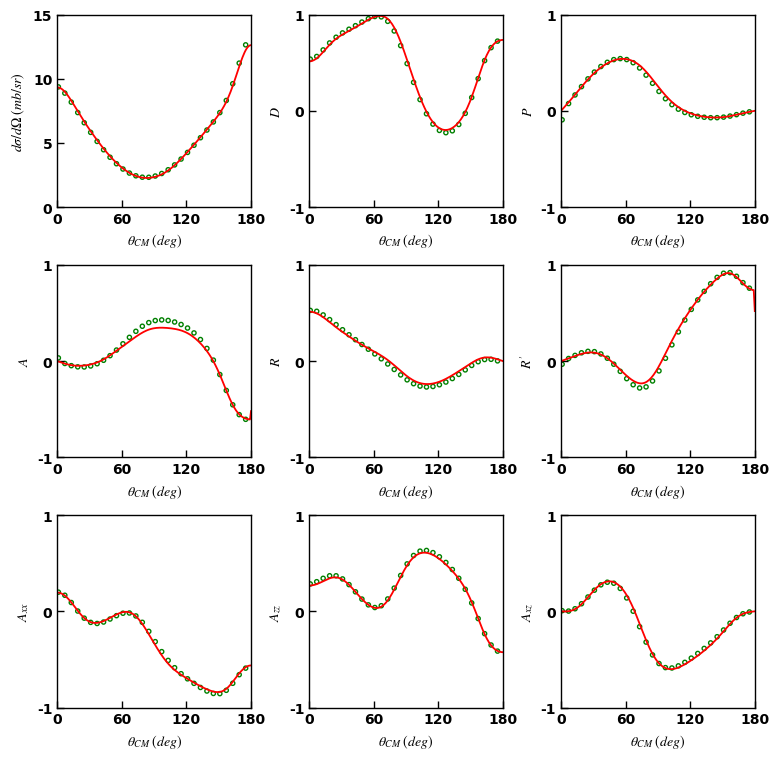

Reproduce this figure in Python.
import matplotlib.pyplot as plt
import numpy as np
from matplotlib import rcParams

theta = [1, 2, 3, 4, 5, 6, 7, 8, 9, 10, 11, 12, 13, 14, 15, 16, 17, 18, 19, 20, 21, 22, 23, 24, 25, 26, 27, 28, 29, 30, 31, 32, 33, 34, 35, 36, 37, 38, 39, 40, 41, 42, 43, 44, 45, 46, 47, 48, 49, 50, 51, 52, 53, 54, 55, 56, 57, 58, 59, 60, 61, 62, 63, 64, 65, 66, 67, 68, 69, 70, 71, 72, 73, 74, 75, 76, 77, 78, 79, 80, 81, 82, 83, 84, 85, 86, 87, 88, 89, 90, 91, 92, 93, 94, 95, 96, 97, 98, 99, 100, 101, 102, 103, 104, 105, 106, 107, 108, 109, 110, 111, 112, 113, 114, 115, 116, 117, 118, 119, 120, 121, 122, 123, 124, 125, 126, 127, 128, 129, 130, 131, 132, 133, 134, 135, 136, 137, 138, 139, 140, 141, 142, 143, 144, 145, 146, 147, 148, 149, 150, 151, 152, 153, 154, 155, 156, 157, 158, 159, 160, 161, 162, 163, 164, 165, 166, 167, 168, 169, 170, 171, 172, 173, 174, 175, 176, 177, 178, 179, 180]

DSG = [9.31859, 9.29674, 9.26066, 9.21084, 9.14794, 9.07277, 8.9863, 8.88956, 8.78368, 8.66984, 8.54922, 8.42299, 8.29228, 8.15815, 8.02159, 7.88349, 7.74463, 7.60567, 7.46716, 7.32954, 7.19316, 7.05823, 6.92491, 6.79329, 6.66337, 6.53513, 6.40851, 6.28343, 6.15979, 6.0375, 5.91649, 5.79668, 5.67803, 5.5605, 5.44409, 5.32881, 5.21471, 5.10182, 4.99022, 4.87999, 4.77122, 4.66398, 4.55838, 4.45451, 4.35244, 4.25227, 4.15407, 4.05789, 3.9638, 3.87185, 3.78208, 3.69453, 3.60922, 3.52618, 3.44545, 3.36703, 3.29097, 3.21729, 3.14602, 3.0772, 3.01086, 2.94706, 2.88583, 2.82724, 2.77134, 2.71818, 2.66782, 2.62031, 2.57572, 2.53408, 2.49545, 2.45985, 2.42732, 2.39787, 2.37153, 2.34828, 2.32813, 2.31108, 2.29708, 2.28614, 2.27822, 2.27328, 2.27132, 2.2723, 2.27619, 2.28299, 2.29269, 2.30527, 2.32074, 2.33912, 2.36042, 2.38466, 2.41187, 2.44209, 2.47535, 2.51167, 2.55109, 2.59363, 2.6393, 2.6881, 2.74003, 2.79506, 2.85316, 2.91426, 2.9783, 3.04517, 3.11478, 3.18699, 3.26167, 3.33867, 3.41783, 3.49898, 3.58195, 3.66657, 3.75269, 3.84014, 3.92877, 4.01846, 4.10908, 4.20053, 4.29272, 4.38559, 4.47908, 4.57316, 4.66779, 4.76296, 4.85866, 4.95488, 5.05161, 5.14886, 5.2466, 5.34481, 5.44348, 5.54257, 5.64205, 5.74188, 5.84202, 5.94246,
6.04317, 6.14419, 6.24555, 6.34735, 6.44973, 6.5529, 6.65716, 6.76285, 6.87044, 6.98048, 7.0936, 7.21054, 7.33209, 7.45913, 7.59257, 7.73335, 7.88236, 8.04049, 8.20847, 8.38695, 8.57634, 8.77683, 8.98834, 9.21046, 9.4424, 9.68301, 9.93075, 10.1837, 10.4395, 10.6954, 10.9486, 11.1957, 11.4335, 11.6583, 11.8668, 12.0554, 12.2212, 12.3611, 12.4727, 12.5539, 12.6032, 12.6198]

DSG_PWA = [9.3649, 9.2359, 9.1781, 9.1187, 9.0496, 8.9695, 8.879, 8.7789, 8.6704, 8.5548, 8.4333, 8.307, 8.1771, 8.0445, 7.91, 7.7744, 7.6383, 7.5022, 7.3664, 7.2314, 7.0972, 6.964, 6.832, 6.7013, 6.5718, 6.4436, 6.3166, 6.191, 6.0666, 5.9435, 5.8217, 5.7011, 5.5818, 5.4638, 5.3472, 5.2319, 5.118, 5.0056, 4.8947, 4.7854, 4.6777, 4.5717, 4.4675, 4.3651, 4.2646, 4.1661, 4.0696, 3.9753, 3.883, 3.7931, 3.7054, 3.62, 3.5371, 3.4566, 3.3786, 3.3031, 3.2303, 3.16, 3.0924, 3.0275, 2.9653, 2.9058, 2.8491, 2.7952, 2.7441, 2.6958, 2.6503, 2.6077, 2.5679, 2.531, 2.497, 2.4658, 2.4375, 2.4122, 2.3897, 2.37, 2.3533, 2.3395, 2.3285, 2.3204, 2.3152, 2.3129, 2.3134, 2.3168, 2.3231, 2.3322, 2.3441,
2.3588, 2.3764, 2.3968, 2.4199, 2.4458, 2.4745, 2.5059, 2.5401, 2.5769, 2.6164, 2.6586, 2.7033, 2.7507, 2.8006, 2.853, 2.9079, 2.9653, 3.025, 3.0872, 3.1516, 3.2182, 3.2871, 3.3581, 3.4312, 3.5063, 3.5833, 3.6622, 3.7429, 3.8253, 3.9094, 3.9949, 4.082, 4.1704, 4.2601, 4.351, 4.443, 4.536, 4.6299, 4.7246, 4.8201, 4.9163, 5.013, 5.1103, 5.208, 5.3062, 5.4047, 5.5036, 5.6029, 5.7025, 5.8026, 5.9032, 6.0045, 6.1065, 6.2094, 6.3134, 6.4189, 6.5261, 6.6354, 6.7472, 6.8619, 6.9802, 7.1024, 7.2294, 7.3617, 7.5001, 7.6452, 7.7979, 7.9588, 8.1288, 8.3084, 8.4982, 8.6987, 8.9103, 9.1329, 9.3664, 9.6104, 9.8641, 10.126, 10.395, 10.669, 10.944, 11.219, 11.49, 11.753, 12.004, 12.238, 12.452, 12.642, 12.803, 12.932, 13.026, 13.084, 13.103]

D = [0.514256, 0.516308, 0.519702, 0.524398, 0.530342, 0.537462, 0.545675, 0.554884, 0.56498, 0.575845, 0.587352, 0.599368, 0.611757, 0.624384, 0.637117, 0.649828, 0.6624, 0.674727, 0.686716, 0.698291, 0.709394, 0.719983, 0.730034, 0.73954, 0.74851, 0.756967, 0.764944, 0.772486, 0.779643, 0.786471, 0.793026, 0.799366, 0.805546, 0.811618, 0.81763, 0.823623, 0.829633, 0.835689, 0.841812, 0.848019, 0.854318, 0.860712, 0.867201, 0.873775, 0.880424, 0.887132, 0.893881, 0.90065, 0.907415, 0.914151, 0.92083, 0.927424, 0.933901, 0.940229, 0.946369, 0.952285, 0.957932, 0.963262, 0.968223, 0.972756, 0.976794, 0.980267, 0.983095, 0.985191, 0.986464, 0.986816, 0.986144, 0.984346, 0.981317, 0.976954, 0.97116, 0.963845, 0.95493, 0.944347, 0.932045, 0.917991, 0.902167, 0.884578, 0.865247, 0.844216, 0.821546, 0.797315, 0.771616, 0.744552, 0.716242, 0.686809, 0.656384, 0.625103, 0.593102,
0.56052, 0.527494, 0.49416, 0.460651, 0.427097, 0.393623, 0.36035, 0.327394, 0.294865, 0.262867, 0.231499, 0.200851, 0.17101, 0.142051, 0.114046, 0.0870581, 0.0611426, 0.0363483, 0.0127169, -0.00971672, -0.0309243, -0.0508834, -0.0695774, -0.086995, -0.103129, -0.117978, -0.131543, -0.143829, -0.154843, -0.164596, -0.173102, -0.180374, -0.186429, -0.191285, -0.19496, -0.197474, -0.198845, -0.199091, -0.198231, -0.196279, -0.193248, -0.189147, -0.183982, -0.177754, -0.170456, -0.162079, -0.152605, -0.142009, -0.130262, -0.117327, -0.103163, -0.0877259, -0.0709688, -0.0528455, -0.033313, -0.0123348, 0.0101157, 0.0340506, 0.0594638, 0.0863261, 0.114582, 0.144144, 0.174892, 0.206672, 0.239295, 0.272536, 0.306144, 0.339846, 0.373349, 0.406359, 0.438585, 0.469748, 0.499598, 0.527915, 0.554517, 0.579269, 0.602076, 0.62289, 0.641701, 0.658535, 0.673447, 0.686515, 0.697832, 0.707499, 0.71562, 0.722295, 0.727618, 0.731668, 0.734512, 0.736199, 0.736758]

D_PWA = [0.53715, 0.53417, 0.53698, 0.54187, 0.54829, 0.55601, 0.56487, 0.57471, 0.58538, 0.5967, 0.60854, 0.62073, 0.63312, 0.6456, 0.65803, 0.6703, 0.68234, 0.69407, 0.70542, 0.71637, 0.72688, 0.73694, 0.74655, 0.75572, 0.76447, 0.77282, 0.7808, 0.78843, 0.79577, 0.80284, 0.80968, 0.81633, 0.82281, 0.82918, 0.83544, 0.84164, 0.84779, 0.85392, 0.86005, 0.86619, 0.87235, 0.87854, 0.88476, 0.89101, 0.89728, 0.90357, 0.90986, 0.91613, 0.92237, 0.92854, 0.93462, 0.94056, 0.94633, 0.95188, 0.95716, 0.96212, 0.9667, 0.97084, 0.97446, 0.97751, 0.9799, 0.98156, 0.98242, 0.98239, 0.98139, 0.97935, 0.97618, 0.97182, 0.96619, 0.95923, 0.95087, 0.94107, 0.92977, 0.91695, 0.90258, 0.88665, 0.86916, 0.85012, 0.82957, 0.80753, 0.78407, 0.75926, 0.73316, 0.70587, 0.6775, 0.64814, 0.61792, 0.58695, 0.55536, 0.52329, 0.49086, 0.45819, 0.42543, 0.39268, 0.36007, 0.32772, 0.29574, 0.26421, 0.23325, 0.20292, 0.17332, 0.14452, 0.11657, 0.08953, 0.06346, 0.03839, 0.01436, -0.00861, -0.03048, -0.05123, -0.07086, -0.08934, -0.10668, -0.12286, -0.13787, -0.15172, -0.16441, -0.17593, -0.18629, -0.19548, -0.20351, -0.21037, -0.21606, -0.22058, -0.22393, -0.2261, -0.22709, -0.22688, -0.22547, -0.22285, -0.21899, -0.21389, -0.20753, -0.19989, -0.19096, -0.1807, -0.1691, -0.15615, -0.14181, -0.12608, -0.10894, -0.09037, -0.07038, -0.04896, -0.02613, -0.00191, 0.02367, 0.05057, 0.07871, 0.10801, 0.13838, 0.16969, 0.20178, 0.23451, 0.26767, 0.30107, 0.33448, 0.36766, 0.40038, 0.43239, 0.46346, 0.49337, 0.5219, 0.54889, 0.57418, 0.59765, 0.61922, 0.63884, 0.65652, 0.67225, 0.68611, 0.69815, 0.70845, 0.71713, 0.72426, 0.72994, 0.73427, 0.7373, 0.7391, 0.7397]

P = [0.0124404, 0.0249034, 0.0374109, 0.0499832, 0.0626384, 0.0753917, 0.0882546, 0.101235, 0.114335, 0.127554, 0.140884, 0.154314, 0.167828, 0.181403, 0.195015, 0.208636, 0.222234, 0.235776, 0.249231, 0.262563, 0.275742, 0.288736, 0.30152, 0.314067, 0.326356, 0.338371, 0.350095, 0.361518, 0.372632, 0.383429, 0.393907, 0.404061, 0.41389, 0.423393, 0.432567, 0.441412, 0.449923, 0.458097, 0.46593, 0.473417, 0.48055, 0.487323, 0.493728, 0.499755, 0.505397, 0.510644, 0.515488, 0.51992, 0.523932, 0.527517, 0.530668, 0.533376, 0.535637, 0.537443, 0.538788, 0.539664, 0.540065, 0.539982, 0.539406, 0.538326, 0.53673, 0.534606, 0.53194, 0.528716, 0.524919, 0.520534, 0.515546, 0.509941, 0.503709, 0.496841, 0.489333, 0.481183, 0.472397, 0.462985, 0.452964, 0.442354, 0.431186, 0.419493, 0.407313, 0.39469, 0.381673, 0.36831, 0.354655, 0.34076, 0.326679, 0.312466, 0.298173, 0.283851, 0.269548, 0.255311, 0.241185, 0.22721, 0.213426, 0.199868, 0.18657, 0.173563, 0.160872, 0.148524, 0.136539, 0.124935, 0.113726, 0.102925, 0.0925404, 0.082576, 0.0730344, 0.0639144, 0.0552124, 0.046922, 0.0390347, 0.0315403, 0.0244266, 0.0176807, 0.0112885, 0.00523542, -0.00049321, -0.00591208, -0.0110356, -0.0158774, -0.0204509, -0.0247681, -0.0288405,
-0.0326784, -0.0362912, -0.0396875, -0.0428746, -0.0458592, -0.0486473, -0.0512441, -0.0536541, -0.0558818, -0.0579308, -0.0598047, -0.0615068, -0.0630401, -0.0644076, -0.0656121, -0.066656, -0.0675416, -0.0682709, -0.0688457, -0.069267, -0.0695357, -0.0696521, -0.0696158, -0.069426, -0.0690815, -0.0685805, -0.0679212, -0.0671016, -0.0661201, -0.0649755, -0.0636677, -0.0621976, -0.060568, -0.0587836, -0.0568511, -0.0547799, -0.0525813, -0.0502693, -0.0478594, -0.045369, -0.0428161, -0.0402194, -0.037597, -0.0349663, -0.0323433, -0.0297418, -0.0271736, -0.0246479, -0.0221714, -0.0197482, -0.0173802, -0.0150667, -0.0128052, -0.0105915, -0.00841976, -0.006283, -0.00417328, -0.00208198, 0]

P_PWA = [-0.09323, -0.02802, 0.00264, 0.02452, 0.04293, 0.05967, 0.07552, 0.09087, 0.10592, 0.1208, 0.13557, 0.15029, 0.16495, 0.17957, 0.19414, 0.20863, 0.22304, 0.23733, 0.25148, 0.26547, 0.27928, 0.29287, 0.30623, 0.31934, 0.33217, 0.34472, 0.35696, 0.36889, 0.38049, 0.39175, 0.40266, 0.41322, 0.42341, 0.43324, 0.44269, 0.45176, 0.46044, 0.46873, 0.47662, 0.48411, 0.49119, 0.49785, 0.50409, 0.5099, 0.51526, 0.52018, 0.52464, 0.52863, 0.53214, 0.53516, 0.53768, 0.53969, 0.54117, 0.54211, 0.5425, 0.54233, 0.54158, 0.54024, 0.53829, 0.53574, 0.53257, 0.52876, 0.52432, 0.51923, 0.5135, 0.50712, 0.5001, 0.49243, 0.48414, 0.47522, 0.4657, 0.45559, 0.44492, 0.43372, 0.422, 0.40982, 0.39721, 0.3842, 0.37085, 0.3572, 0.3433, 0.32919, 0.31493, 0.30058, 0.28618, 0.27178, 0.25744, 0.24319, 0.22909, 0.21518, 0.2015, 0.18807, 0.17494, 0.16213, 0.14967, 0.13757, 0.12586, 0.11455, 0.10364, 0.09315, 0.08308, 0.07342, 0.06419, 0.05536, 0.04694, 0.03893, 0.03131, 0.02406, 0.01719, 0.01068, 0.00452, -0.00132, -0.00682, -0.01202,
-0.01693, -0.02154, -0.02589, -0.02998, -0.03382, -0.03742, -0.0408, -0.04396, -0.04691, -0.04967, -0.05223, -0.05462, -0.05683, -0.05887, -0.06075, -0.06247, -0.06404, -0.06546, -0.06673, -0.06786, -0.06885, -0.0697, -0.07041, -0.07099, -0.07142, -0.07172, -0.07188, -0.0719, -0.07177, -0.0715, -0.07108, -0.07051, -0.0698, -0.06893, -0.06791, -0.06674, -0.06541, -0.06393, -0.0623, -0.06053, -0.05863, -0.05659, -0.05442, -0.05215, -0.04978, -0.04733, -0.04481, -0.04223, -0.03962, -0.03699, -0.03436, -0.03174, -0.02915, -0.02659, -0.02408, -0.02162, -0.01922, -0.01689, -0.01461, -0.0124, -0.01024, -0.00813, -0.00606, -0.00402, -0.00201, -0.0]

A = [-0.00400428, -0.00797918, -0.0118956, -0.0157252, -0.0194405, -0.0230153, -0.0264252, -0.0296475, -0.032662, -0.0354507, -0.0379986, -0.0402933, -0.0423256, -0.044089, -0.0455801, -0.046798, -0.0477441, -0.0484219, -0.0488361, -0.0489927, -0.0488978, -0.0485576, -0.0479772, -0.047161, -0.0461116, -0.0448299, -0.043315, -0.0415636, -0.039571, -0.0373305, -0.034834, -0.0320727, -0.0290369, -0.0257171, -0.0221041, -0.0181896, -0.0139671, -0.00943176, -0.00458122, 0.000584189, 0.00606121, 0.0118435, 0.0179215, 0.0242826, 0.0309113, 0.0377895, 0.0448969, 0.0522113, 0.0597095, 0.0673676, 0.0751615, 0.0830682, 0.0910655, 0.099133, 0.107253, 0.115408, 0.123587, 0.131779, 0.139975, 0.148171, 0.156362, 0.164547, 0.172724, 0.180893, 0.189052, 0.197198, 0.205326, 0.21343, 0.221499, 0.229519, 0.237474, 0.245342, 0.2531, 0.260719, 0.268171, 0.275423, 0.282443, 0.289199, 0.295657, 0.301789, 0.307567, 0.312967, 0.31797, 0.32256, 0.326729, 0.330471, 0.333788, 0.336686, 0.339175, 0.341271, 0.342993, 0.344363, 0.345406, 0.346146, 0.346612, 0.346829, 0.346823, 0.346617, 0.346233, 0.345687, 0.344995, 0.344167, 0.343208, 0.342121, 0.340902, 0.339546, 0.338041, 0.336374, 0.334526, 0.332478, 0.330208, 0.327691, 0.324904, 0.321821, 0.318417, 0.314667, 0.31055, 0.306044, 0.301129, 0.295789, 0.29001, 0.28378, 0.27709, 0.269935, 0.26231, 0.254213, 0.245643, 0.236601, 0.227084, 0.217093, 0.206623, 0.195668, 0.184218, 0.172259, 0.159772, 0.146731, 0.133108, 0.118865, 0.103962, 0.0883549, 0.0719948, 0.0548324, 0.0368189, 0.0179082, -0.00193932, -0.0227545, -0.0445551, -0.0673427, -0.0910985, -0.11578, -0.141318, -0.167616, -0.194546, -0.22195, -0.249646, -0.277425, -0.305064, -0.332325, -0.358971, -0.38477, -0.409507, -0.432988, -0.455052, -0.475573, -0.494462, -0.511671, -0.527186, -0.541029, -0.553252, -0.563929, -0.573151, -0.581021, -0.587645, -0.593131, -0.597579, -0.601082, -0.60372, -0.605557, -0.60664, -0.519588]

A_PWA = [0.03276, 0.00983, -0.00087, -0.00839, -0.01456, -0.01999, -0.02491, -0.02946, -0.03367, -0.03759, -0.04122, -0.04457, -0.04765, -0.05043, -0.05294, -0.05515, -0.05707, -0.05869, -0.06001, -0.06102, -0.06172, -0.06211, -0.06217, -0.06191, -0.06133, -0.06041, -0.05916, -0.05757, -0.05563, -0.05336, -0.05073, -0.04776, -0.04443, -0.04074, -0.03671, -0.03231, -0.02756, -0.02245, -0.01699, -0.01117, -0.00501, 0.00151, 0.00836, 0.01556, 0.02309, 0.03094, 0.03911, 0.04758, 0.05636, 0.06542, 0.07475, 0.08435, 0.09419, 0.10426, 0.11454, 0.12502, 0.13567, 0.14647, 0.15741, 0.16845, 0.17958, 0.19077, 0.20198, 0.2132, 0.22439, 0.23553, 0.24659, 0.25752, 0.26832, 0.27894, 0.28935, 0.29953, 0.30944, 0.31906, 0.32837, 0.33733, 0.34593, 0.35415, 0.36196, 0.36935, 0.37632, 0.38284, 0.38891, 0.39452, 0.39968, 0.40438, 0.40862, 0.41241, 0.41576, 0.41867, 0.42116, 0.42323, 0.4249, 0.42617, 0.42707, 0.4276, 0.42778, 0.42761, 0.42712, 0.42631, 0.42519, 0.42377, 0.42206, 0.42007, 0.4178, 0.41526, 0.41244, 0.40936, 0.40601, 0.40239, 0.39849, 0.39433, 0.38988, 0.38515, 0.38012, 0.3748, 0.36916, 0.3632, 0.35691, 0.35026, 0.34326, 0.33587, 0.32809, 0.3199, 0.31127, 0.30218, 0.29262, 0.28256, 0.27197, 0.26083, 0.24912, 0.2368, 0.22386, 0.21025, 0.19596, 0.18096, 0.16522, 0.14871, 0.13142, 0.11331, 0.09437, 0.0746, 0.05397, 0.03249, 0.01016, -0.01299, -0.03695, -0.06167, -0.08711, -0.11319, -0.13984, -0.16696, -0.19442, -0.22211, -0.24987, -0.27754, -0.30495, -0.33194, -0.3583, -0.38388, -0.4085, -0.43199, -0.45422, -0.47507, -0.49445, -0.51228, -0.52853, -0.54319, -0.55627, -0.56781, -0.57789, -0.58656, -0.59392, -0.60005, -0.60504, -0.60897, -0.61188, -0.61373, -0.61364, -0.0]

R = [0.513192, 0.512066, 0.510198, 0.507601, 0.504293, 0.5003, 0.495649, 0.490375, 0.484516, 0.478116, 0.471223, 0.463886, 0.456161, 0.4481, 0.439761, 0.431198, 0.422465, 0.413614,
0.404692, 0.395742, 0.386802, 0.377904, 0.369074, 0.360333, 0.351693, 0.343165, 0.334752, 0.326453, 0.318265, 0.310182, 0.302197, 0.2943, 0.286483, 0.278738, 0.271058, 0.263436, 0.255869, 0.248354, 0.240892, 0.233483, 0.22613, 0.218838, 0.211613, 0.20446, 0.197387, 0.190399, 0.183502, 0.176701, 0.17, 0.163401, 0.156902, 0.150501, 0.144193, 0.137969,
0.131819, 0.125728, 0.119681, 0.113659, 0.107641, 0.101605, 0.0955268, 0.0893819, 0.0831451, 0.0767916, 0.0702969, 0.0636379, 0.0567933, 0.0497439, 0.0424734, 0.0349684, 0.0272195, 0.0192212, 0.0109719, 0.00247495, -0.00626199, -0.0152266, -0.024402, -0.0337669, -0.0432961, -0.0529603, -0.0627271, -0.0725611, -0.0824245, -0.0922777, -0.10208, -0.111789, -0.121364, -0.130763, -0.139946, -0.148872, -0.157506, -0.165812, -0.173758, -0.181314, -0.188455, -0.195158, -0.201404, -0.20718, -0.212472, -0.217275, -0.221584, -0.225397, -0.228719, -0.231552, -0.233903, -0.235782, -0.237197, -0.238159, -0.238679, -0.238768, -0.238438, -0.237698, -0.23656, -0.235034, -0.233129, -0.230855, -0.228222, -0.225239, -0.221917, -0.218265, -0.214295, -0.210019, -0.20545, -0.200601, -0.195487, -0.190124, -0.184529, -0.178719, -0.172711, -0.166522, -0.160171, -0.153673, -0.147046, -0.140303, -0.133458, -0.126523, -0.11951, -0.112427, -0.105283, -0.0980848, -0.0908395, -0.0835542, -0.0762364, -0.0688952, -0.061542, -0.054191, -0.04686, -0.0395713, -0.032352, -0.0252347, -0.0182571, -0.011462, -0.00489699, 0.00138699, 0.00733669, 0.0128984, 0.0180197, 0.0226518, 0.0267514, 0.0302829, 0.0332195, 0.0355446, 0.0372526, 0.0383482, 0.0388466,
0.0387718, 0.0381555, 0.0370356, 0.0354541, 0.0334556, 0.0310861, 0.0283911, 0.0254151, 0.0222007, 0.0187881, 0.0152153, 0.0115176, 0.00772835, 0.00387903, 3.18156e-17]

R_PWA = [0.52666, 0.53155, 0.53083, 0.52866, 0.52558, 0.52177, 0.51729, 0.51221, 0.50659, 0.50047, 0.49391, 0.48696, 0.47965, 0.47205, 0.46419, 0.45612, 0.44787, 0.43947, 0.43095, 0.42235, 0.41367, 0.40494, 0.39617, 0.38738, 0.37857, 0.36976, 0.36094, 0.35213, 0.34333, 0.33453, 0.32575, 0.31699, 0.30825, 0.29952, 0.29082, 0.28214, 0.27349, 0.26486, 0.25627, 0.2477, 0.23917, 0.23067, 0.2222, 0.21377, 0.20538, 0.19703, 0.18871, 0.18042, 0.17217, 0.16395, 0.15576, 0.1476, 0.13945, 0.13132, 0.1232, 0.11509, 0.10697,
0.09883, 0.09068, 0.0825, 0.07429, 0.06602, 0.0577, 0.04932, 0.04086, 0.03232, 0.02369, 0.01497, 0.00615, -0.00277, -0.01179, -0.02091, -0.03013, -0.03944, -0.04883, -0.0583, -0.06782, -0.07739, -0.08698, -0.09658, -0.10616, -0.11569, -0.12516, -0.13452, -0.14376, -0.15285, -0.16175, -0.17044, -0.17889, -0.18707, -0.19495, -0.20252, -0.20975, -0.21662, -0.2231, -0.22919, -0.23488, -0.24014, -0.24497, -0.24937, -0.25333, -0.25685, -0.25992, -0.26255, -0.26474, -0.26649, -0.26782, -0.26872, -0.26921, -0.26929, -0.26897, -0.26826, -0.26717, -0.26571, -0.2639, -0.26174, -0.25924, -0.25641, -0.25326, -0.24981, -0.24606, -0.24203, -0.23772, -0.23314, -0.2283, -0.22321, -0.21788, -0.21232, -0.20653, -0.20053, -0.19433, -0.18792, -0.18133, -0.17455, -0.16761, -0.1605, -0.15325, -0.14586, -0.13834, -0.13071, -0.12298, -0.11518, -0.10731, -0.0994,
-0.09148, -0.08356, -0.07568, -0.06786, -0.06015, -0.05256, -0.04515, -0.03795, -0.031, -0.02434, -0.01802, -0.01208, -0.00656, -0.0015, 0.00307, 0.00713, 0.01064, 0.01359, 0.01597, 0.01777, 0.01901, 0.01968, 0.01981, 0.01941, 0.0185, 0.01709, 0.01521, 0.01283, 0.00995, 0.00648, 0.00227, -0.00305, -0.01038, -0.02248, -0.05329, -0.73974]

Rp = [0.00392861, 0.00786585, 0.0118197, 0.0157972, 0.0198032, 0.0238409, 0.0279103, 0.0320086, 0.0361296, 0.0402635, 0.0443968, 0.0485125, 0.0525901, 0.056606, 0.0605336, 0.0643442, 0.0680075, 0.0714918, 0.0747651, 0.0777955, 0.0805515, 0.083003, 0.0851212, 0.086879, 0.0882511, 0.0892142, 0.089747, 0.0898299, 0.0894452, 0.0885768, 0.0872103, 0.0853328, 0.0829332, 0.080002, 0.0765319, 0.0725176, 0.0679563, 0.0628482, 0.0571965, 0.051008, 0.0442932, 0.0370666, 0.0293469, 0.0211572, 0.0125244, 0.00347966, -0.00594207, -0.0157026,
-0.0257606, -0.0360726, -0.0465928, -0.0572742, -0.068069, -0.0789288, -0.0898051, -0.10065, -0.111414, -0.122051, -0.132512, -0.14275, -0.152716, -0.162361, -0.171633, -0.18048, -0.188845, -0.196669, -0.203892, -0.210446, -0.216264, -0.221275, -0.225405, -0.22858, -0.230728, -0.231775, -0.231654, -0.230303, -0.227665, -0.223694, -0.218354, -0.211621, -0.203484, -0.193945, -0.183021, -0.170743, -0.157155, -0.142315, -0.126292, -0.109167, -0.0910311, -0.0719814, -0.0521223, -0.0315623, -0.0104119, 0.0112175, 0.0332163, 0.0554782, 0.0779017, 0.100392, 0.122862, 0.145234, 0.167438, 0.189419, 0.211126, 0.232524, 0.253584, 0.274289, 0.294627, 0.314598, 0.334204, 0.353454, 0.37236, 0.390936, 0.409199, 0.427165, 0.444848, 0.462263, 0.479422, 0.496335, 0.513008, 0.529446, 0.545649, 0.561618, 0.57735, 0.592839, 0.60808, 0.623067, 0.637795, 0.652257, 0.66645, 0.68037, 0.694017, 0.707391, 0.720495, 0.733331, 0.745906, 0.758223, 0.770288, 0.782101, 0.793663, 0.804969, 0.816007, 0.826761, 0.837203, 0.847297, 0.856995, 0.866239, 0.874957, 0.883068, 0.890478, 0.897086, 0.902785, 0.907467, 0.911024, 0.913358, 0.914384, 0.914035, 0.91227, 0.909077, 0.904476, 0.89852, 0.8913, 0.882936, 0.873579, 0.863402, 0.852597, 0.841368, 0.829921, 0.818462, 0.80719, 0.79629, 0.785934, 0.776278, 0.767457, 0.759588, 0.752772, 0.747089, 0.742605, 0.739368, 0.737412, 0.519588]

Rp_PWA = [-0.03278, -0.00983, 0.00098, 0.00873, 0.01529, 0.02129, 0.02699, 0.03254, 0.03798, 0.04336, 0.04867, 0.05391, 0.05905, 0.06408, 0.06895, 0.07363, 0.07808, 0.08227, 0.08616, 0.0897, 0.09287, 0.09563, 0.09796, 0.09981, 0.10118, 0.10204, 0.10236, 0.10214, 0.10135, 0.1, 0.09807, 0.09555, 0.09245, 0.08876, 0.08448, 0.07961, 0.07416, 0.06813,
0.06154, 0.05438, 0.04668, 0.03845, 0.02969, 0.02044, 0.01071, 0.00052, -0.0101, -0.02113, -0.03253, -0.04426, -0.0563, -0.0686, -0.08112, -0.0938, -0.1066, -0.11947, -0.13234, -0.14514, -0.15783, -0.17032, -0.18254, -0.19442, -0.20588, -0.21683, -0.2272, -0.2369, -0.24586, -0.25397, -0.26118, -0.26739, -0.27253, -0.27653, -0.27933, -0.28086, -0.28108, -0.27994, -0.27741, -0.27346, -0.26809, -0.26129, -0.25307, -0.24345, -0.23246, -0.22015, -0.20655, -0.19173, -0.17577, -0.15872, -0.14068, -0.12172, -0.10194, -0.08142, -0.06026, -0.03854, -0.01634, 0.00623, 0.0291, 0.0522, 0.07544, 0.09876, 0.12209, 0.14537, 0.16855, 0.19159, 0.21443, 0.23704, 0.2594, 0.28147, 0.30323, 0.32466, 0.34575, 0.36648, 0.38686, 0.40687, 0.42652, 0.44581, 0.46473, 0.4833, 0.50152, 0.51939, 0.53693, 0.55415, 0.57105, 0.58764, 0.60393, 0.61994, 0.63566, 0.65111, 0.6663, 0.68122, 0.69589, 0.7103, 0.72446, 0.73835, 0.75198, 0.76533, 0.7784, 0.79115, 0.80359, 0.81567, 0.82737, 0.83865, 0.84947, 0.85978, 0.86954, 0.87867, 0.88712, 0.89482, 0.9017, 0.90769, 0.91271, 0.91669, 0.91957, 0.92127, 0.92175, 0.92097, 0.91891, 0.91555, 0.91092, 0.90506, 0.89802, 0.88991, 0.88082, 0.8709, 0.8603, 0.8492, 0.83777, 0.82621, 0.81473, 0.8035, 0.79271, 0.78255, 0.77318, 0.76474, 0.75736, 0.75114, 0.74614, 0.7423, 0.73855, 0.0]

Axx = [0.194348, 0.192351, 0.189035, 0.184424, 0.17855, 0.171452, 0.163184, 0.153806, 0.143394, 0.132031, 0.119816, 0.106855, 0.0932675, 0.0791804, 0.0647289, 0.0500542, 0.0353004, 0.0206128, 0.00613445, -0.00799624, -0.0216484, -0.0347011, -0.0470456, -0.058587, -0.0692457, -0.0789579, -0.0876757, -0.0953673, -0.102016, -0.107619, -0.112187, -0.115742, -0.118315, -0.119945, -0.120678, -0.120565, -0.119661, -0.118022, -0.115707, -0.112773, -0.109279, -0.105282, -0.10084, -0.0960056, -0.090835, -0.0853812, -0.0796973, -0.0738364,
-0.0678519, -0.0617982, -0.0557311, -0.0497081, -0.043789, -0.0380361, -0.0325143, -0.027291, -0.0224365, -0.0180229, -0.0141243, -0.0108158, -0.00817296, -0.00627056, -0.00518161, -0.00497604, -0.00571936, -0.00747122, -0.0102839, -0.0142011, -0.0192562, -0.0254717, -0.0328577, -0.0414117, -0.0511184, -0.0619492, -0.0738635, -0.0868088, -0.100722, -0.115533, -0.131162, -0.147524, -0.164533, -0.182098, -0.200129, -0.218537, -0.237233, -0.256134, -0.275155, -0.294221, -0.313254, -0.332184, -0.350942, -0.369465, -0.387692, -0.405565, -0.423033, -0.440047, -0.456564, -0.472547, -0.487965, -0.502792, -0.517013, -0.530616, -0.5436, -0.555969, -0.567737, -0.578923, -0.589553, -0.599658, -0.609274, -0.618439, -0.627195, -0.635586, -0.643654, -0.65144, -0.658987, -0.66633, -0.673505, -0.680542, -0.687468, -0.694305, -0.701068, -0.707772, -0.714425, -0.72103, -0.727588, -0.734098, -0.740553, -0.746947, -0.75327, -0.759513, -0.765664, -0.771713, -0.777646, -0.783453, -0.789118, -0.794629, -0.799969, -0.805119, -0.810058, -0.814761, -0.819197, -0.823329, -0.827116, -0.830506, -0.83344, -0.835854, -0.837672, -0.838814, -0.839194, -0.838723, -0.837312, -0.834875, -0.831334, -0.826624, -0.820697, -0.813527, -0.805112, -0.795481, -0.784694, -0.772842, -0.760045, -0.746449, -0.732226, -0.71756, -0.702649, -0.687694, -0.672896, -0.658448, -0.644531, -0.631313, -0.618945, -0.60756, -0.597272, -0.588178, -0.580359, -0.57388, -0.568791, -0.56513, -0.562923, -0.562186]

Axx_PWA = [0.19921, 0.19921, 0.19586, 0.19078, 0.18421, 0.17627, 0.16706, 0.15669, 0.14526, 0.1329, 0.11975, 0.10594, 0.09161, 0.07692, 0.062, 0.04702, 0.0321, 0.01738, 0.00299, -0.01096, -0.02437, -0.03715, -0.04922, -0.06051, -0.07097, -0.08056, -0.08924, -0.09701, -0.10384, -0.10973, -0.1147, -0.11874, -0.12189, -0.12417, -0.1256, -0.12621, -0.12605, -0.12515, -0.12356, -0.12131, -0.11846, -0.11505, -0.11113, -0.10676, -0.10199, -0.09688, -0.09148, -0.08584, -0.08003, -0.07411, -0.06814, -0.06218, -0.05629, -0.05055, -0.045, -0.03972, -0.03478, -0.03023, -0.02614, -0.02258, -0.0196, -0.01727, -0.01564, -0.01478, -0.01472, -0.01552, -0.01722, -0.01986, -0.02347, -0.02806, -0.03367, -0.04029, -0.04792, -0.05657, -0.06622, -0.07683, -0.08838, -0.10082, -0.11411, -0.12819, -0.143, -0.15847, -0.17452, -0.19109, -0.20809, -0.22545, -0.24307, -0.2609,
-0.27884, -0.29682, -0.31478, -0.33264, -0.35036, -0.36786, -0.38511, -0.40205, -0.41866, -0.4349, -0.45074, -0.46617, -0.48118, -0.49575, -0.50987, -0.52356, -0.53681, -0.54964, -0.56204, -0.57404, -0.58565, -0.59688, -0.60776, -0.6183, -0.62852, -0.63844, -0.64808, -0.65746, -0.66659, -0.67551, -0.68422, -0.69273, -0.70108, -0.70926, -0.7173, -0.7252, -0.73297, -0.74062, -0.74816, -0.75558, -0.76289, -0.77009, -0.77717, -0.78412, -0.79094, -0.79761, -0.80411, -0.81042, -0.81652, -0.82238, -0.82795, -0.83322, -0.83812, -0.84262, -0.84666, -0.85019, -0.85314, -0.85545, -0.85706, -0.85789, -0.85788, -0.85695, -0.85506, -0.85212, -0.8481, -0.84296, -0.83666, -0.82919, -0.82056, -0.8108, -0.79996, -0.78811, -0.77535, -0.7618, -0.7476, -0.7329, -0.71788, -0.70273, -0.68763, -0.67277, -0.65835, -0.64455, -0.63153, -0.61946, -0.60847, -0.5987,
-0.59025, -0.58322, -0.57767, -0.57367, -0.57125, -0.57044]

Azz = [0.268069, 0.269015, 0.27058, 0.272748, 0.275494, 0.278787, 0.282587, 0.286848, 0.291513, 0.29652, 0.301796, 0.307262, 0.312831, 0.318411, 0.323905, 0.329211, 0.334229, 0.338857, 0.342996, 0.346554, 0.349442, 0.351584, 0.35291, 0.353364, 0.352901, 0.35149, 0.34911, 0.345754, 0.341429, 0.336151, 0.329947, 0.322854, 0.314916, 0.306187, 0.296726, 0.286597, 0.27587, 0.264616, 0.252911, 0.240832, 0.228458, 0.215868, 0.203142, 0.190358, 0.177596, 0.164933, 0.152445, 0.140208, 0.128294, 0.116776, 0.105725, 0.0952115, 0.085304, 0.0760714, 0.0675824, 0.0599056, 0.0531097, 0.0472637, 0.0424369, 0.0386982, 0.0361158, 0.0347565, 0.0346842, 0.0359592, 0.0386362, 0.0427627, 0.0483771, 0.0555065, 0.064165, 0.0743519, 0.0860498, 0.0992236, 0.113819, 0.129765, 0.146968, 0.165321, 0.184699, 0.204961, 0.225958, 0.24753, 0.269512, 0.291737, 0.314036, 0.336248, 0.358214, 0.379787, 0.400828, 0.421211, 0.440823, 0.459564, 0.47735, 0.494108, 0.509782, 0.524328, 0.537714, 0.549921, 0.560942, 0.570777, 0.579438, 0.586944, 0.59332, 0.598597, 0.602813, 0.606006, 0.608218, 0.609495, 0.609879, 0.609416, 0.60815, 0.606123, 0.603377, 0.599951, 0.595882, 0.591205, 0.585952, 0.580154, 0.573839, 0.567034, 0.559764, 0.552052, 0.54392, 0.535389, 0.526479, 0.517207, 0.50759, 0.497643, 0.487377, 0.476802, 0.465923, 0.454743, 0.443259, 0.431462, 0.419338, 0.406865, 0.394018, 0.380759, 0.367049, 0.352838, 0.338071, 0.322688, 0.306624, 0.289813, 0.272187, 0.25368, 0.234232, 0.213789, 0.192309, 0.169768, 0.146158, 0.121496, 0.0958254, 0.069218, 0.041778, 0.0136411, -0.0150261, -0.0440294, -0.0731508,
-0.102156, -0.130799, -0.158837, -0.186034, -0.212168, -0.237046, -0.260505, -0.282413, -0.30268, -0.32125, -0.3381, -0.353241, -0.366707, -0.378555, -0.388854, -0.397685, -0.405128, -0.411266, -0.416173, -0.419916, -0.422549, -0.424112, -0.424631]

Azz_PWA = [0.2846, 0.28914, 0.29187, 0.29499, 0.29873, 0.30307, 0.30796, 0.3133, 0.31899, 0.32491, 0.33096, 0.337, 0.34291, 0.34858, 0.35389, 0.35874, 0.36303, 0.36668, 0.3696, 0.37174, 0.37305, 0.37349, 0.37302, 0.37164, 0.36934, 0.36611, 0.36197, 0.35694, 0.35105, 0.34432, 0.3368, 0.32852, 0.31954, 0.30989, 0.29964, 0.28884, 0.27754, 0.26582, 0.25371, 0.24131, 0.22866, 0.21584, 0.20292, 0.18997, 0.17706, 0.16427, 0.15167, 0.13934, 0.12736, 0.11581, 0.10476, 0.09431, 0.08452, 0.07548, 0.06727, 0.05997, 0.05364, 0.04838, 0.04424, 0.04129, 0.03959, 0.0392, 0.04017, 0.04254, 0.04633, 0.05158, 0.0583, 0.06649, 0.07613, 0.0872, 0.09968, 0.1135, 0.12861, 0.14494, 0.16238, 0.18086, 0.20025, 0.22043, 0.24128, 0.26266, 0.28443, 0.30645, 0.32857, 0.35066, 0.37256, 0.39414, 0.41527, 0.43584, 0.45571, 0.47481, 0.49302, 0.51027, 0.5265, 0.54165, 0.55566, 0.56852, 0.5802, 0.59069, 0.6, 0.60812, 0.61507, 0.62088, 0.62558, 0.62921, 0.63179, 0.63337, 0.634, 0.63372, 0.63258, 0.63061, 0.62788, 0.62441, 0.62026, 0.61546, 0.61005, 0.60407, 0.59756, 0.59053, 0.58302, 0.57506, 0.56666, 0.55783, 0.5486, 0.53898, 0.52896, 0.51855, 0.50776, 0.49657, 0.48498, 0.47298, 0.46056, 0.4477, 0.43438, 0.42058, 0.40627, 0.39142, 0.37601, 0.36001, 0.34339, 0.32611, 0.30815, 0.28948, 0.27007, 0.2499, 0.22895, 0.20722, 0.1847, 0.1614, 0.13734, 0.11256, 0.08709, 0.06102, 0.03441, 0.00737, -0.01999, -0.04754, -0.07512, -0.10257, -0.12974, -0.15643, -0.18247, -0.20769, -0.23193, -0.25504, -0.27689, -0.29736, -0.31637, -0.33386, -0.3498, -0.36416, -0.37697, -0.38823, -0.398, -0.40631, -0.41323, -0.4188, -0.42308, -0.4261, -0.4279, -0.42849]

thetap = [1, 2, 3, 4, 5, 6, 7, 8, 9, 10, 11, 12, 13, 14, 15, 16, 17, 18, 19, 20, 21, 22, 23, 24, 25, 26, 27, 28, 29, 30, 31, 32, 33, 34, 35, 36, 37, 38, 39, 40, 41, 42, 43, 44, 45, 46, 47, 48, 49, 50, 51, 52, 53, 54, 55, 56, 57, 58, 59, 60, 61, 62, 63, 64, 65, 66, 67, 68, 69, 70, 71, 72, 73, 74, 75, 76, 77, 78, 79, 80, 81, 82, 83, 84, 85, 86, 87, 88, 89, 91, 92, 93, 94, 95, 96, 97, 98, 99, 100, 101, 102, 103, 104, 105, 106, 107, 108, 109, 110, 111, 112, 113, 114, 115, 116, 117, 118, 119, 120, 121, 122, 123, 124, 125, 126, 127, 128, 129, 130, 131, 132, 133, 134, 135, 136, 137, 138, 139, 140, 141, 142, 143, 144, 145, 146, 147, 148, 149, 150, 151, 152, 153, 154, 155, 156, 157, 158, 159, 160, 161, 162, 163, 164, 165, 166, 167, 168, 169, 170, 171, 172, 173, 174, 175, 176, 177, 178, 179, 180]

Axz = [-0.000505745, -0.000923508, -0.00116593, -0.00114695, -0.000782512, 8.58395e-06, 0.00130374, 0.00317548, 0.00569029, 0.00890731, 0.012877, 0.0176398, 0.0232249, 0.029649, 0.0369156, 0.0450139, 0.0539193, 0.0635925, 0.0739809, 0.0850191, 0.0966301, 0.108727, 0.121216, 0.133995, 0.146961, 0.160007, 0.173028, 0.185919, 0.198579, 0.210914, 0.222833, 0.234253, 0.245097, 0.255298, 0.264793, 0.273528, 0.281454, 0.288532, 0.294725, 0.300003, 0.304341, 0.307716, 0.31011, 0.311507, 0.311891, 0.311249, 0.309567, 0.306833, 0.303031, 0.298147, 0.292164, 0.285065, 0.276832, 0.267445, 0.256885, 0.245134, 0.232172, 0.217986, 0.202563, 0.185898, 0.167989, 0.148844, 0.128482, 0.106929, 0.084228, 0.0604321, 0.0356104, 0.00984686, -0.0167598, -0.044096, -0.0720345, -0.100436, -0.129151, -0.158022, -0.186886, -0.215581, -0.243944, -0.271817, -0.299051, -0.325505, -0.351054, -0.375585, -0.399, -0.421219, -0.442178, -0.461826, -0.480131, -0.49707, -0.512636, -0.539669, -0.551169, -0.561359, -0.570271, -0.577946, -0.584425, -0.589755, -0.593984, -0.597165, -0.599351, -0.600599, -0.600964, -0.600504, -0.599277, -0.59734, -0.59475, -0.591562, -0.587831, -0.583607, -0.578939, -0.573872, -0.568448, -0.562704, -0.556676, -0.550392,
-0.543879, -0.537158, -0.53025, -0.523167, -0.515921, -0.508523, -0.500976, -0.493286, -0.485455, -0.477481, -0.469366, -0.461106, -0.452699, -0.444142, -0.43543, -0.426559, -0.417525, -0.408321, -0.398942, -0.389382, -0.379634, -0.369692, -0.359549, -0.349197, -0.33863, -0.327841, -0.316824, -0.305575, -0.294093, -0.282377, -0.270433, -0.258269, -0.245899, -0.233345, -0.220635, -0.207804, -0.194898, -0.181969, -0.169078, -0.156293, -0.143689, -0.131343, -0.119334, -0.10774, -0.096635, -0.0860866, -0.0761526, -0.0668794, -0.0583006, -0.0504365, -0.0432935, -0.036865, -0.031132, -0.0260652, -0.0216261, -0.0177692, -0.0144431, -0.0115929, -0.00916074, -0.0070873, -0.00531258, -0.00377637, -0.00241866, -0.00117968, -8.42284e-18]

Axz_PWA = [0.0066, 0.00255, 0.00106, 0.00049, 0.00057, 0.00128, 0.00264, 0.0047, 0.0075, 0.01109, 0.01548, 0.02069, 0.02673, 0.03359, 0.04124, 0.04964, 0.05875, 0.06851, 0.07885, 0.08971, 0.10101, 0.11266, 0.12459, 0.1367, 0.14891, 0.16115, 0.17332, 0.18535, 0.19716, 0.20867, 0.21981, 0.23052, 0.24072, 0.25035, 0.25936, 0.26768, 0.27526, 0.28205, 0.288, 0.29306, 0.29719, 0.30034, 0.30248, 0.30356, 0.30356, 0.30244, 0.30017, 0.29672, 0.29207, 0.2862, 0.27908, 0.27072, 0.26109, 0.25019, 0.23802, 0.22459, 0.2099, 0.19398, 0.17685, 0.15853, 0.13907, 0.11851, 0.09689, 0.0743, 0.05078, 0.02642, 0.00131, -0.02447, -0.05081, -0.0776, -0.10474, -0.13211, -0.15958, -0.18702, -0.21432, -0.24134, -0.26796, -0.29405, -0.3195, -0.34418, -0.368, -0.39086, -0.41266, -0.43333, -0.4528, -0.47102, -0.48794, -0.50354, -0.51779, -0.53069, -0.54223, -0.55245, -0.56135,
-0.56898, -0.57538, -0.58058, -0.58465, -0.58764, -0.5896, -0.59061, -0.59071, -0.58999, -0.58849, -0.58628, -0.58342, -0.57996, -0.57597, -0.57148, -0.56656, -0.56124, -0.55557, -0.54958, -0.54331, -0.53679, -0.53004, -0.5231, -0.51598, -0.5087, -0.50128, -0.49372, -0.48604, -0.47825, -0.47035, -0.46235, -0.45425, -0.44604, -0.43772, -0.4293, -0.42077, -0.41212, -0.40334, -0.39444, -0.3854, -0.37621, -0.36688, -0.35738, -0.34771, -0.33787, -0.32784, -0.31763, -0.30723, -0.29663, -0.28585, -0.27487, -0.26371, -0.25238, -0.24089, -0.22926, -0.21751, -0.20566, -0.19376, -0.18183, -0.16993, -0.1581, -0.14639, -0.13487, -0.12358, -0.11259, -0.10196, -0.09174, -0.082, -0.07278, -0.06413, -0.05607, -0.04863, -0.04182, -0.03566, -0.03013, -0.02521, -0.02089, -0.01712, -0.01386, -0.01108, -0.00871, -0.0067, -0.00499, -0.00353, -0.00225, -0.00109, -0.0]



# size and dpi.
fig = plt.figure(figsize=(9, 9), dpi=600)
# set spacing between subplots
fig.subplots_adjust(hspace=0.3, wspace=0.3)

# font family, weight and size of x, y labels:
font_family = 'Arial'
font_weight = 600
font_size = 10
font_my = {'family': font_family, 'weight': font_weight, 'size': font_size}
# font dict of LSJ symbols:
font_LSJ = {'family': 'arial', 'size': 16}
# ticks width and length:
width_ticks = 1.0
length_ticks = 5
# frame width:
width_frame = 1.0
# mathfont of LSJ symbols:
config = {"mathtext.fontset": 'stix'}
rcParams.update(config)
# relative positions of LSJ symbols:
position_x = 0.5
position_y = 0.9
# line style:
lwith = 1.3
# marker color, size and alpha:
marker_shape = 'o'
marker_c = "green"
marker_s = 9
marker_a = 1.0

#! DSG
plt.subplot(3, 3, 1)
plt.plot(
    theta,
    DSG,
    color='red',
    linestyle='-',
    linewidth=lwith,
    alpha=1.0,
    zorder=2)
plt.scatter(
    theta[::6],
    DSG_PWA[::6],
    marker=marker_shape,
    s=marker_s,
    facecolors='none',
    edgecolors=marker_c,
    alpha=marker_a,
    zorder=1)
plt.xlabel(r"$\theta_{CM} \;(deg)$", fontdict=font_my)
plt.ylabel(r"$d\sigma / d\Omega \;(mb/sr)$", fontdict=font_my)
plt.xlim(0, 180)    # set x-axis limits
plt.ylim(0, 15)  # set y-axis limits
plt.xticks([0, 60, 120, 180], ['0', '60', '120', '180'],
           fontfamily=font_family, fontweight=font_weight, fontsize=font_size)
plt.yticks([0, 5, 10, 15], ['0', '5', '10', '15'],
           fontfamily=font_family, fontweight=font_weight, fontsize=font_size)
plt.tick_params(direction='in', width=width_ticks, length=length_ticks)
tk = plt.gca()
tk.spines['bottom'].set_linewidth(width_frame)
tk.spines['top'].set_linewidth(width_frame)
tk.spines['left'].set_linewidth(width_frame)
tk.spines['right'].set_linewidth(width_frame)


#! D
plt.subplot(3, 3, 2)
plt.plot(
    theta,
    D,
    color='red',
    linestyle='-',
    linewidth=lwith,
    alpha=1.0,
    zorder=2)
plt.scatter(
    theta[::6],
    D_PWA[::6],
    marker=marker_shape,
    s=marker_s,
    facecolors='none',
    edgecolors=marker_c,
    alpha=marker_a,
    zorder=1)
plt.xlabel(r"$\theta_{CM} \;(deg)$", fontdict=font_my)
plt.ylabel(r"$D$", fontdict=font_my)
plt.xlim(0, 180)    # set x-axis limits
plt.ylim(-1, 1)  # set y-axis limits
plt.xticks([0, 60, 120, 180], ['0', '60', '120', '180'],
           fontfamily=font_family, fontweight=font_weight, fontsize=font_size)
plt.yticks([-1, 0, 1], ['-1', '0', '1'],
           fontfamily=font_family, fontweight=font_weight, fontsize=font_size)
plt.tick_params(direction='in', width=width_ticks, length=length_ticks)
tk = plt.gca()
tk.spines['bottom'].set_linewidth(width_frame)
tk.spines['top'].set_linewidth(width_frame)
tk.spines['left'].set_linewidth(width_frame)
tk.spines['right'].set_linewidth(width_frame)

#! P
plt.subplot(3, 3, 3)
plt.plot(
    theta,
    P,
    color='red',
    linestyle='-',
    linewidth=lwith,
    alpha=1.0,
    zorder=2)
plt.scatter(
    theta[::6],
    P_PWA[::6],
    marker=marker_shape,
    s=marker_s,
    facecolors='none',
    edgecolors=marker_c,
    alpha=marker_a,
    zorder=1)
plt.xlabel(r"$\theta_{CM} \;(deg)$", fontdict=font_my)
plt.ylabel(r"$P$", fontdict=font_my)
plt.xlim(0, 180)    # set x-axis limits
plt.ylim(-1, 1)  # set y-axis limits
plt.xticks([0, 60, 120, 180], ['0', '60', '120', '180'],
           fontfamily=font_family, fontweight=font_weight, fontsize=font_size)
plt.yticks([-1, 0, 1], ['-1', '0', '1'],
           fontfamily=font_family, fontweight=font_weight, fontsize=font_size)
plt.tick_params(direction='in', width=width_ticks, length=length_ticks)
tk = plt.gca()
tk.spines['bottom'].set_linewidth(width_frame)
tk.spines['top'].set_linewidth(width_frame)
tk.spines['left'].set_linewidth(width_frame)
tk.spines['right'].set_linewidth(width_frame)

#! A
plt.subplot(3, 3, 4)
plt.plot(
    theta,
    A,
    color='red',
    linestyle='-',
    linewidth=lwith,
    alpha=1.0,
    zorder=2)
plt.scatter(
    theta[::6],
    A_PWA[::6],
    marker=marker_shape,
    s=marker_s,
    facecolors='none',
    edgecolors=marker_c,
    alpha=marker_a,
    zorder=1)
plt.xlabel(r"$\theta_{CM} \;(deg)$", fontdict=font_my)
plt.ylabel(r"$A$", fontdict=font_my)
plt.xlim(0, 180)    # set x-axis limits
plt.ylim(-1, 1)  # set y-axis limits
plt.xticks([0, 60, 120, 180], ['0', '60', '120', '180'],
           fontfamily=font_family, fontweight=font_weight, fontsize=font_size)
plt.yticks([-1, 0, 1], ['-1', '0', '1'],
           fontfamily=font_family, fontweight=font_weight, fontsize=font_size)
plt.tick_params(direction='in', width=width_ticks, length=length_ticks)
tk = plt.gca()
tk.spines['bottom'].set_linewidth(width_frame)
tk.spines['top'].set_linewidth(width_frame)
tk.spines['left'].set_linewidth(width_frame)
tk.spines['right'].set_linewidth(width_frame)

#! R
plt.subplot(3, 3, 5)
plt.plot(
    theta,
    R,
    color='red',
    linestyle='-',
    linewidth=lwith,
    alpha=1.0,
    zorder=2)
plt.scatter(
    theta[::6],
    R_PWA[::6],
    marker=marker_shape,
    s=marker_s,
    facecolors='none',
    edgecolors=marker_c,
    alpha=marker_a,
    zorder=1)
plt.xlabel(r"$\theta_{CM} \;(deg)$", fontdict=font_my)
plt.ylabel(r"$R$", fontdict=font_my)
plt.xlim(0, 180)    # set x-axis limits
plt.ylim(-1, 1)  # set y-axis limits
plt.xticks([0, 60, 120, 180], ['0', '60', '120', '180'],
           fontfamily=font_family, fontweight=font_weight, fontsize=font_size)
plt.yticks([-1, 0, 1], ['-1', '0', '1'],
           fontfamily=font_family, fontweight=font_weight, fontsize=font_size)
plt.tick_params(direction='in', width=width_ticks, length=length_ticks)
tk = plt.gca()
tk.spines['bottom'].set_linewidth(width_frame)
tk.spines['top'].set_linewidth(width_frame)
tk.spines['left'].set_linewidth(width_frame)
tk.spines['right'].set_linewidth(width_frame)

#! R'
plt.subplot(3, 3, 6)
plt.plot(
    theta,
    Rp,
    color='red',
    linestyle='-',
    linewidth=lwith,
    alpha=1.0,
    zorder=2)
plt.scatter(
    theta[::6],
    Rp_PWA[::6],
    marker=marker_shape,
    s=marker_s,
    facecolors='none',
    edgecolors=marker_c,
    alpha=marker_a,
    zorder=1)
plt.xlabel(r"$\theta_{CM} \;(deg)$", fontdict=font_my)
plt.ylabel(r"$R'$", fontdict=font_my)
plt.xlim(0, 180)    # set x-axis limits
plt.ylim(-1, 1)  # set y-axis limits
plt.xticks([0, 60, 120, 180], ['0', '60', '120', '180'],
           fontfamily=font_family, fontweight=font_weight, fontsize=font_size)
plt.yticks([-1, 0, 1], ['-1', '0', '1'],
           fontfamily=font_family, fontweight=font_weight, fontsize=font_size)
plt.tick_params(direction='in', width=width_ticks, length=length_ticks)
tk = plt.gca()
tk.spines['bottom'].set_linewidth(width_frame)
tk.spines['top'].set_linewidth(width_frame)
tk.spines['left'].set_linewidth(width_frame)
tk.spines['right'].set_linewidth(width_frame)

#! Axx
plt.subplot(3, 3, 7)
plt.plot(
    theta,
    Axx,
    color='red',
    linestyle='-',
    linewidth=lwith,
    alpha=1.0,
    zorder=2)
plt.scatter(
    theta[::6],
    Axx_PWA[::6],
    marker=marker_shape,
    s=marker_s,
    facecolors='none',
    edgecolors=marker_c,
    alpha=marker_a,
    zorder=1)
plt.xlabel(r"$\theta_{CM} \;(deg)$", fontdict=font_my)
plt.ylabel(r"$A_{xx}$", fontdict=font_my)
plt.xlim(0, 180)    # set x-axis limits
plt.ylim(-1, 1)  # set y-axis limits
plt.xticks([0, 60, 120, 180], ['0', '60', '120', '180'],
           fontfamily=font_family, fontweight=font_weight, fontsize=font_size)
plt.yticks([-1, 0, 1], ['-1', '0', '1'],
           fontfamily=font_family, fontweight=font_weight, fontsize=font_size)
plt.tick_params(direction='in', width=width_ticks, length=length_ticks)
tk = plt.gca()
tk.spines['bottom'].set_linewidth(width_frame)
tk.spines['top'].set_linewidth(width_frame)
tk.spines['left'].set_linewidth(width_frame)
tk.spines['right'].set_linewidth(width_frame)

#! Azz
plt.subplot(3, 3, 8)
plt.plot(
    theta,
    Azz,
    color='red',
    linestyle='-',
    linewidth=lwith,
    alpha=1.0,
    zorder=2)
plt.scatter(
    theta[::6],
    Azz_PWA[::6],
    marker=marker_shape,
    s=marker_s,
    facecolors='none',
    edgecolors=marker_c,
    alpha=marker_a,
    zorder=1)
plt.xlabel(r"$\theta_{CM} \;(deg)$", fontdict=font_my)
plt.ylabel(r"$A_{zz}$", fontdict=font_my)
plt.xlim(0, 180)    # set x-axis limits
plt.ylim(-1, 1)  # set y-axis limits
plt.xticks([0, 60, 120, 180], ['0', '60', '120', '180'],
           fontfamily=font_family, fontweight=font_weight, fontsize=font_size)
plt.yticks([-1, 0, 1], ['-1', '0', '1'],
           fontfamily=font_family, fontweight=font_weight, fontsize=font_size)
plt.tick_params(direction='in', width=width_ticks, length=length_ticks)
tk = plt.gca()
tk.spines['bottom'].set_linewidth(width_frame)
tk.spines['top'].set_linewidth(width_frame)
tk.spines['left'].set_linewidth(width_frame)
tk.spines['right'].set_linewidth(width_frame)

#! Axz
plt.subplot(3, 3, 9)
plt.plot(
    thetap,
    Axz,
    color='red',
    linestyle='-',
    linewidth=lwith,
    alpha=1.0,
    zorder=2)
plt.scatter(
    theta[::6],
    Axz_PWA[::6],
    marker=marker_shape,
    s=marker_s,
    facecolors='none',
    edgecolors=marker_c,
    alpha=marker_a,
    zorder=1)
plt.xlabel(r"$\theta_{CM} \;(deg)$", fontdict=font_my)
plt.ylabel(r"$A_{xz}$", fontdict=font_my)
plt.xlim(0, 180)    # set x-axis limits
plt.ylim(-1, 1)  # set y-axis limits
plt.xticks([0, 60, 120, 180], ['0', '60', '120', '180'],
           fontfamily=font_family, fontweight=font_weight, fontsize=font_size)
plt.yticks([-1, 0, 1], ['-1', '0', '1'],
           fontfamily=font_family, fontweight=font_weight, fontsize=font_size)
plt.tick_params(direction='in', width=width_ticks, length=length_ticks)
tk = plt.gca()
tk.spines['bottom'].set_linewidth(width_frame)
tk.spines['top'].set_linewidth(width_frame)
tk.spines['left'].set_linewidth(width_frame)
tk.spines['right'].set_linewidth(width_frame)


plt.savefig('observables.png', bbox_inches='tight', dpi=600)
plt.show()
